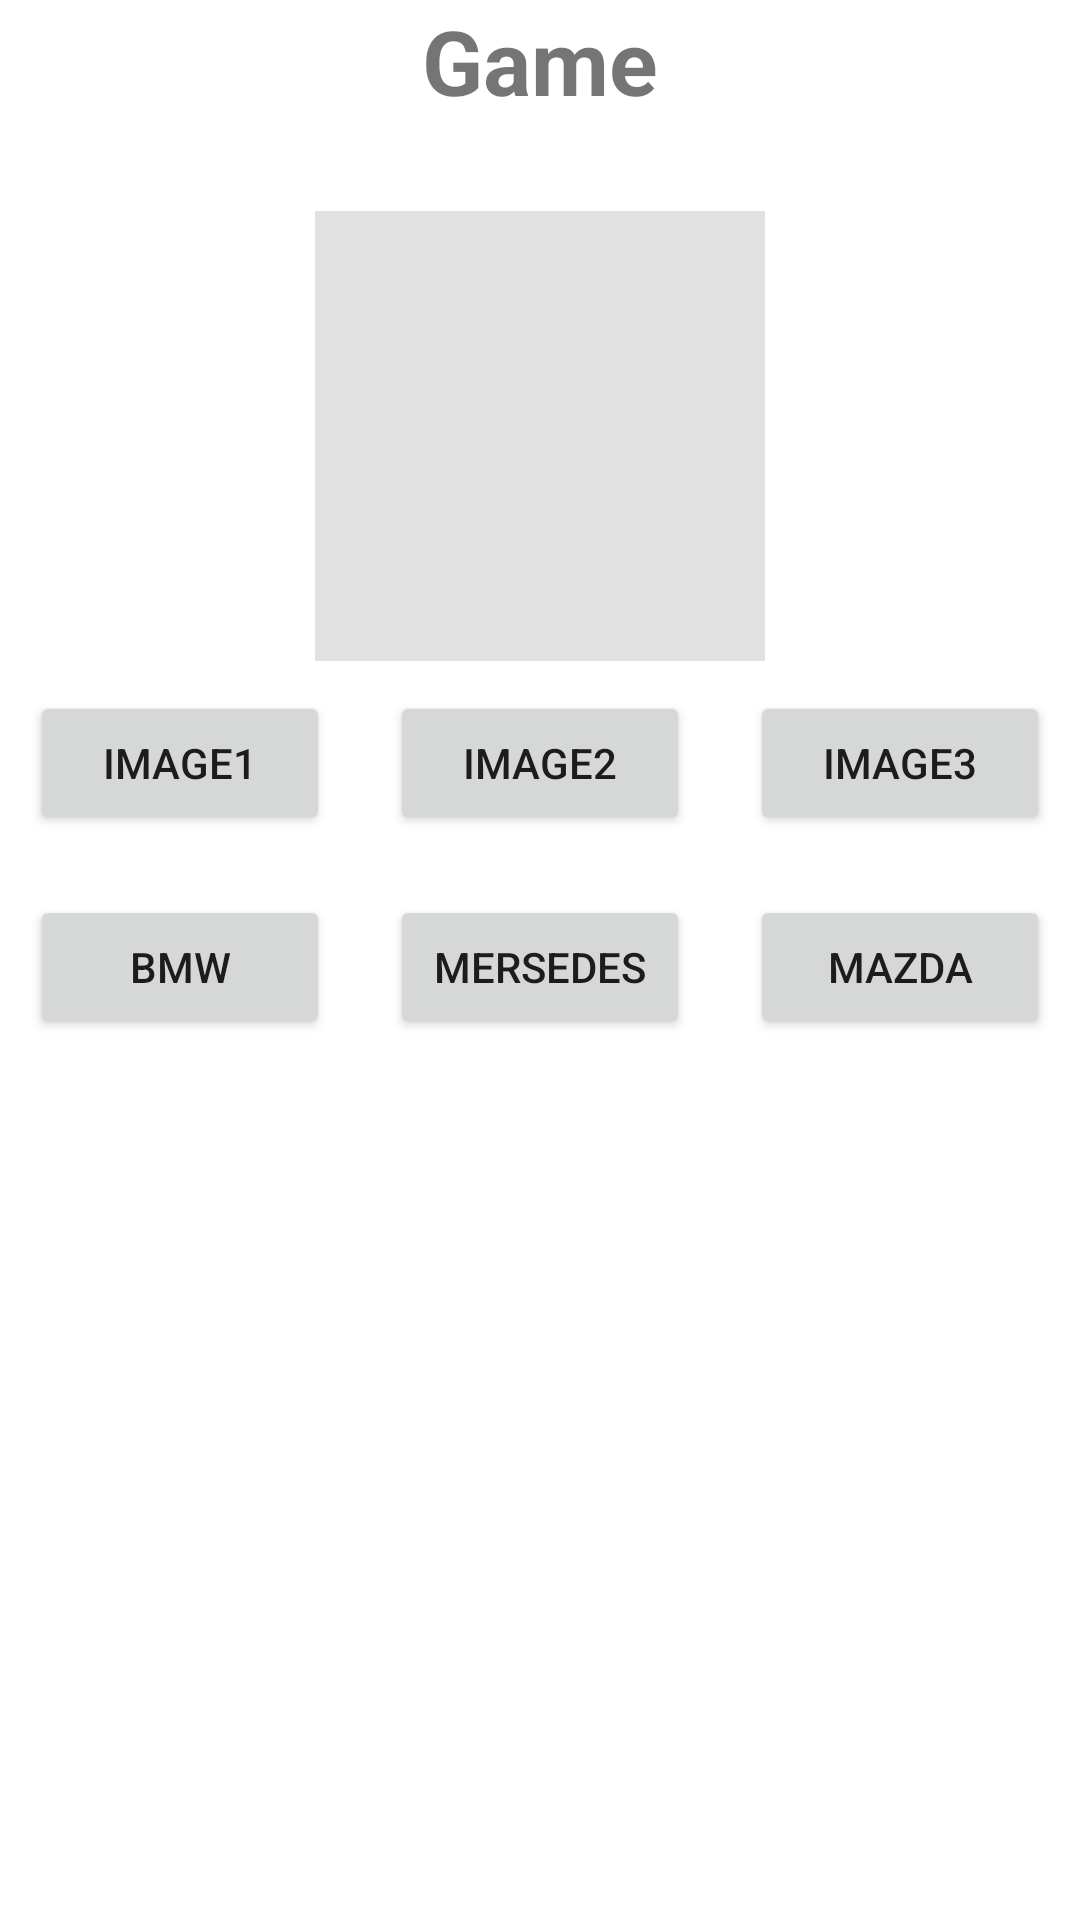

Layout XML and referenced resources for this Android screen:
<!-- AndroidManifest.xml: activity theme Theme.Android1lesson3.NoActionBar -->
<!-- res/layout/activity_game.xml -->
<?xml version="1.0" encoding="utf-8"?>
<androidx.constraintlayout.widget.ConstraintLayout xmlns:android="http://schemas.android.com/apk/res/android"
    xmlns:app="http://schemas.android.com/apk/res-auto"
    xmlns:tools="http://schemas.android.com/tools"
    android:layout_width="match_parent"
    android:layout_height="match_parent"
    tools:context=".GameActivity">

    <TextView
        android:id="@+id/tv_game"
        android:layout_width="match_parent"
        android:layout_height="wrap_content"
        android:gravity="center"
        android:text="Game"
        android:textSize="30sp"
        android:textStyle="bold"
        app:layout_constraintLeft_toLeftOf="parent"
        app:layout_constraintRight_toRightOf="parent"
        app:layout_constraintTop_toTopOf="parent" />

    <ImageView
        android:id="@+id/im_image"
        android:layout_width="150dp"
        android:layout_height="150dp"
        android:layout_marginTop="30dp"
        android:background="#2222"
        android:src="@drawable/ic_launcher_foreground"
        app:layout_constraintLeft_toLeftOf="parent"
        app:layout_constraintRight_toRightOf="parent"
        app:layout_constraintTop_toBottomOf="@id/tv_game" />

    <LinearLayout
        android:id="@+id/layout_one"
        android:layout_width="match_parent"
        android:layout_height="wrap_content"
        android:orientation="horizontal"
        app:layout_constraintLeft_toLeftOf="parent"
        app:layout_constraintRight_toRightOf="parent"
        app:layout_constraintTop_toBottomOf="@id/im_image">

        <Button
            android:id="@+id/btn_image1"
            android:layout_width="match_parent"
            android:layout_height="wrap_content"
            android:layout_margin="10dp"
            android:onClick="changeImage"
            android:layout_weight="1"
            android:text="Image1" />

        <Button
            android:id="@+id/btn_image2"
            android:layout_width="match_parent"
            android:layout_height="wrap_content"
            android:layout_margin="10dp"
            android:onClick="changeImage"
            android:layout_weight="1"
            android:text="Image2" />

        <Button
            android:id="@+id/btn_image3"
            android:layout_width="match_parent"
            android:layout_height="wrap_content"
            android:layout_margin="10dp"
            android:onClick="changeImage"
            android:layout_weight="1"
            android:text="Image3" />

    </LinearLayout>

    <LinearLayout
        android:layout_width="match_parent"
        android:layout_height="wrap_content"
        android:orientation="horizontal"
        app:layout_constraintLeft_toLeftOf="parent"
        app:layout_constraintRight_toRightOf="parent"
        app:layout_constraintTop_toBottomOf="@id/layout_one">

        <Button
            android:id="@+id/btn_one"
            android:layout_width="match_parent"
            android:layout_height="wrap_content"
            android:layout_margin="10dp"
            android:layout_weight="1"
            android:text="bmw" />

        <Button
            android:id="@+id/btn_two"
            android:layout_width="match_parent"
            android:layout_height="wrap_content"
            android:layout_margin="10dp"
            android:layout_weight="1"
            android:text="mersedes" />

        <Button
            android:id="@+id/btn_three"
            android:layout_width="match_parent"
            android:layout_height="wrap_content"
            android:layout_margin="10dp"
            android:layout_weight="1"
            android:text="mazda" />


    </LinearLayout>

</androidx.constraintlayout.widget.ConstraintLayout>
<!-- resources referenced by this layout -->
<resources>
  <style name="Theme.Android1lesson3.NoActionBar">
          <item name="windowActionBar">false</item>
          <item name="windowNoTitle">true</item>
      </style>
</resources>
